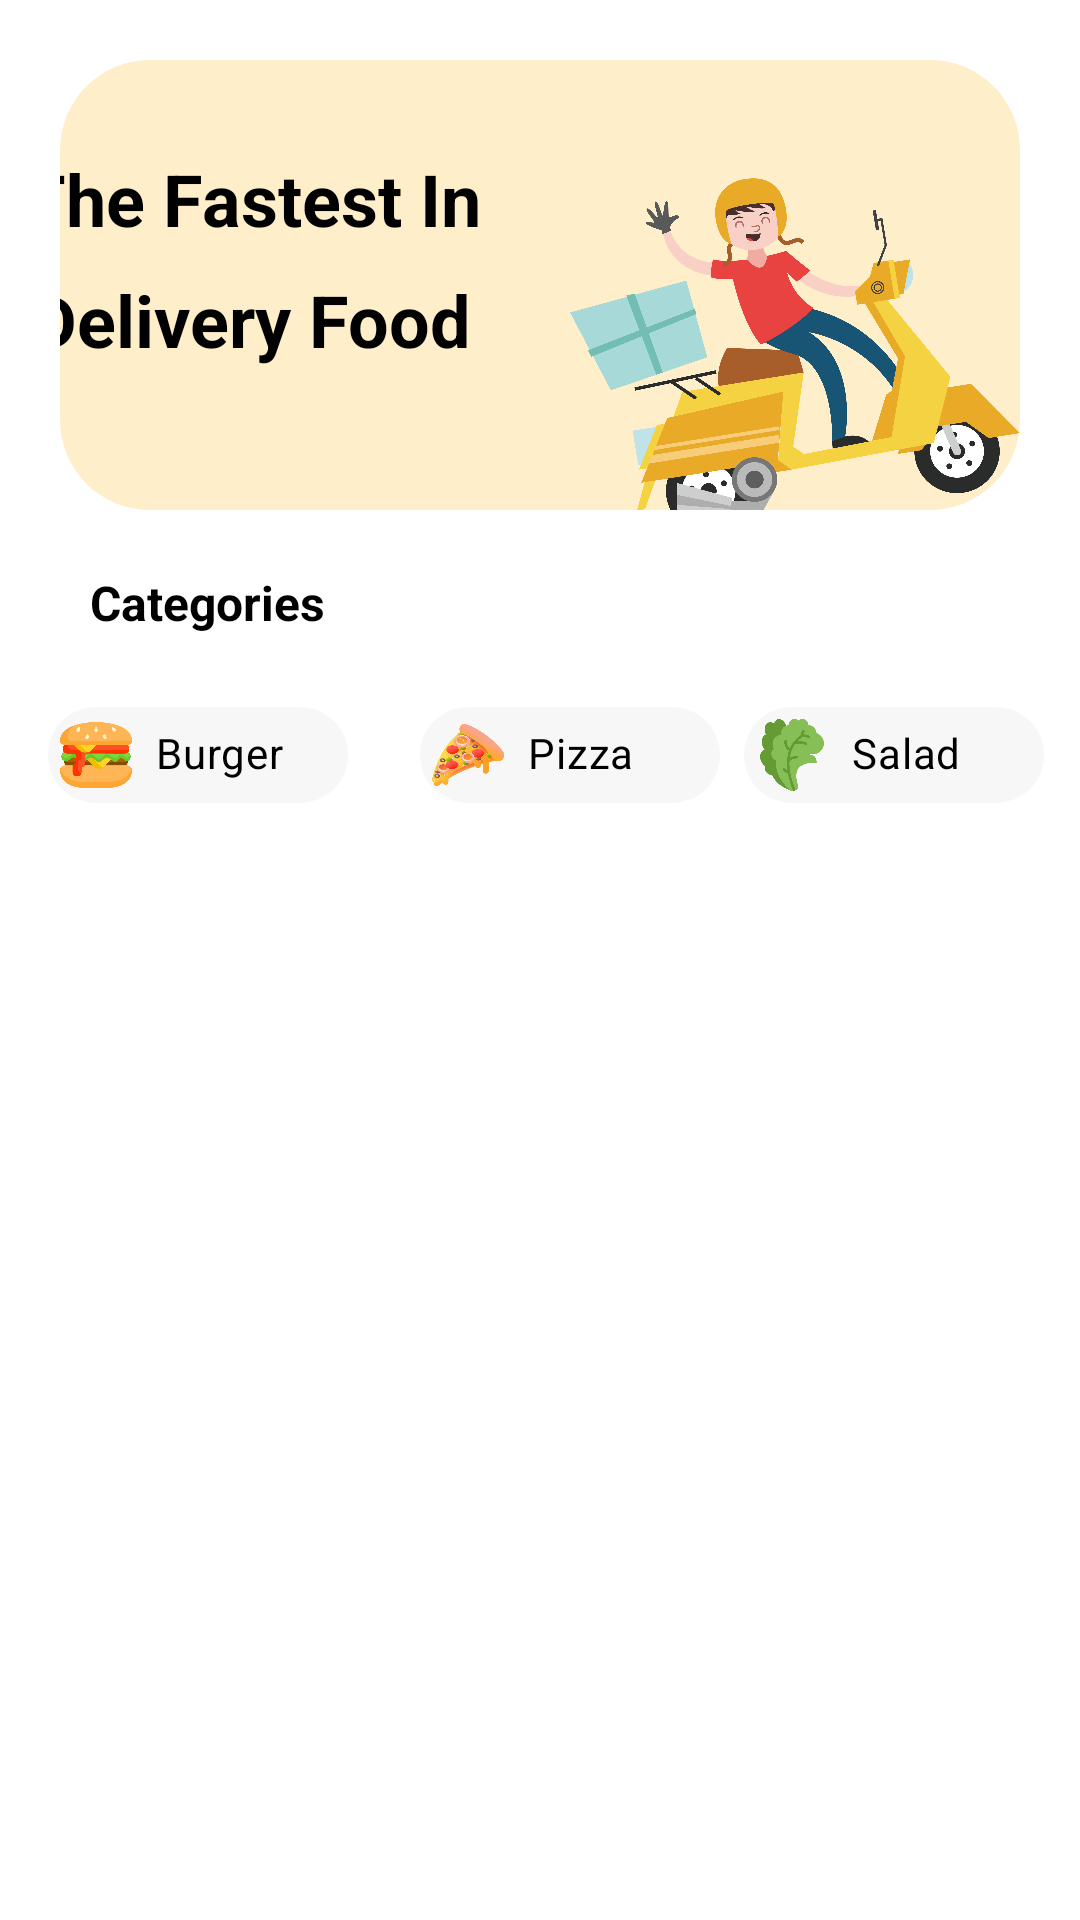

This screen was rendered from an Android layout file. Write that file and the resources it references.
<!-- AndroidManifest.xml: application theme Theme.FoodApp -->
<!-- res/layout/fragment_home.xml -->
<?xml version="1.0" encoding="utf-8"?>
<androidx.constraintlayout.widget.ConstraintLayout xmlns:android="http://schemas.android.com/apk/res/android"
    xmlns:app="http://schemas.android.com/apk/res-auto"
    xmlns:tools="http://schemas.android.com/tools"
    android:layout_width="match_parent"
    android:layout_height="match_parent"
    tools:context=".view.cart.CartFragment">


    <androidx.constraintlayout.widget.ConstraintLayout
        android:id="@+id/constraintLayout"
        android:layout_width="match_parent"
        android:layout_height="150dp"
        android:layout_margin="20dp"
        android:layout_marginTop="32dp"
        android:background="@drawable/bg_slider"
        app:layout_constraintEnd_toEndOf="parent"
        app:layout_constraintStart_toStartOf="parent"
        app:layout_constraintTop_toTopOf="parent">

        <ImageView
            android:id="@+id/imageView"
            android:layout_width="150dp"
            android:layout_height="200dp"
            android:src="@drawable/container_food"
            app:layout_constraintEnd_toEndOf="parent"
            app:layout_constraintTop_toTopOf="parent" />

        <TextView
            android:id="@+id/textView"
            android:layout_width="wrap_content"
            android:layout_height="wrap_content"
            android:text="The Fastest In"
            android:textColor="@color/black"
            android:textSize="24sp"
            android:textStyle="bold"
            android:layout_margin="30dp"
            app:layout_constraintEnd_toStartOf="@+id/imageView"
            app:layout_constraintTop_toTopOf="parent" />


        <TextView
            android:id="@+id/tv_title_slider"
            android:layout_width="wrap_content"
            android:layout_height="wrap_content"
            android:layout_marginTop="8dp"
            android:text="Delivery Food"
            android:textColor="@color/black"
            android:textSize="24sp"
            android:textStyle="bold"
            app:layout_constraintEnd_toEndOf="@+id/textView"
            app:layout_constraintStart_toStartOf="@+id/textView"
            app:layout_constraintTop_toBottomOf="@+id/textView" />


    </androidx.constraintlayout.widget.ConstraintLayout>

    <TextView
        android:id="@+id/tv_categories"
        android:layout_width="wrap_content"
        android:layout_height="wrap_content"
        android:text="@string/categories"
        android:layout_marginStart="30dp"
        android:layout_marginTop="20dp"
        android:textColor="@color/black"
        android:textSize="16sp"
        android:textStyle="bold"
        app:layout_constraintStart_toStartOf="parent"
        app:layout_constraintTop_toBottomOf="@+id/constraintLayout" />

    <com.google.android.material.chip.ChipGroup
        android:id="@+id/chipgroup"
        android:layout_width="match_parent"
        android:layout_height="50dp"
        app:singleSelection="true"
        app:layout_constraintEnd_toEndOf="parent"
        app:layout_constraintStart_toStartOf="parent"
        android:layout_marginTop="16dp"
        app:layout_constraintTop_toBottomOf="@+id/tv_categories">

        <com.google.android.material.chip.Chip
            android:id="@+id/chip_burger"
            android:layout_width="100dp"
            android:layout_height="wrap_content"
            android:layout_marginStart="16dp"
            android:text="Burger"
            android:checkable="true"
            android:paddingStart="16dp"
            android:textColor="@color/black"
            app:chipIcon="@drawable/burger"
            app:chipBackgroundColor="#f7f7f7"
            android:drawablePadding="8dp"

            />

        <com.google.android.material.chip.Chip
            android:id="@+id/chip_burger2"
            android:layout_width="100dp"
            android:layout_height="wrap_content"
            android:text="Pizza"
            android:textColor="@color/black"
            android:layout_marginStart="16dp"
            app:chipIcon="@drawable/pizza"
            app:chipBackgroundColor="#f7f7f7"
            android:checkable="true"
            android:drawablePadding="8dp"

            />

        <com.google.android.material.chip.Chip
            android:id="@+id/salad_chip"
            android:layout_width="100dp"
            android:layout_height="wrap_content"
            android:text="Salad"
            android:checkable="true"
            android:textColor="@color/black"
            app:chipIcon="@drawable/salad"
            app:chipBackgroundColor="#f7f7f7"
            android:drawablePadding="8dp"

            />



    </com.google.android.material.chip.ChipGroup>

    <androidx.recyclerview.widget.RecyclerView
        android:id="@+id/rv_home"
        android:layout_width="match_parent"
        android:layout_height="wrap_content"
        app:layout_constraintEnd_toEndOf="parent"
        app:layout_constraintStart_toStartOf="parent"
        app:layout_constraintTop_toBottomOf="@+id/chipgroup"
        android:layout_marginStart="8dp"
        android:layout_marginEnd="8dp"
        />




</androidx.constraintlayout.widget.ConstraintLayout>
<!-- resources referenced by this layout -->
<resources>
  <color name="black">#FF000000</color>
  <!-- drawable bg_slider (drawable) -->
  <?xml version="1.0" encoding="utf-8"?>
  <shape xmlns:android="http://schemas.android.com/apk/res/android" android:shape="rectangle">
  
      <solid android:color="#ffeeca" />
      <corners android:radius="30dp"/>
  
  </shape>
  <!-- drawable burger: png bitmap (drawable-hdpi, 34260 bytes) -->
  <!-- drawable container_food: png bitmap (drawable-hdpi, 436212 bytes) -->
  <!-- drawable pizza: png bitmap (drawable-hdpi, 87887 bytes) -->
  <!-- drawable salad: png bitmap (drawable-hdpi, 31909 bytes) -->
  <string name="categories">Categories</string>
  <style name="Theme.FoodApp" parent="Theme.MaterialComponents.Light.NoActionBar">
          
          <item name="colorPrimary">@color/purple_500</item>
          <item name="colorPrimaryVariant">@color/purple_700</item>
          <item name="colorOnPrimary">@color/white</item>
          
          <item name="colorSecondary">@color/teal_200</item>
          <item name="colorSecondaryVariant">@color/teal_700</item>
          <item name="colorOnSecondary">@color/black</item>
          
          <item name="android:statusBarColor" tools:targetApi="l">@android:color/darker_gray</item>
          
          <item name="android:layoutDirection">ltr</item>
          <item name="android:navigationBarColor">@android:color/darker_gray</item>
      </style>
  <color name="purple_500">#FF6200EE</color>
  <color name="purple_700">#FF3700B3</color>
  <color name="white">#FFFFFFFF</color>
  <color name="teal_200">#FF03DAC5</color>
  <color name="teal_700">#FF018786</color>
</resources>
